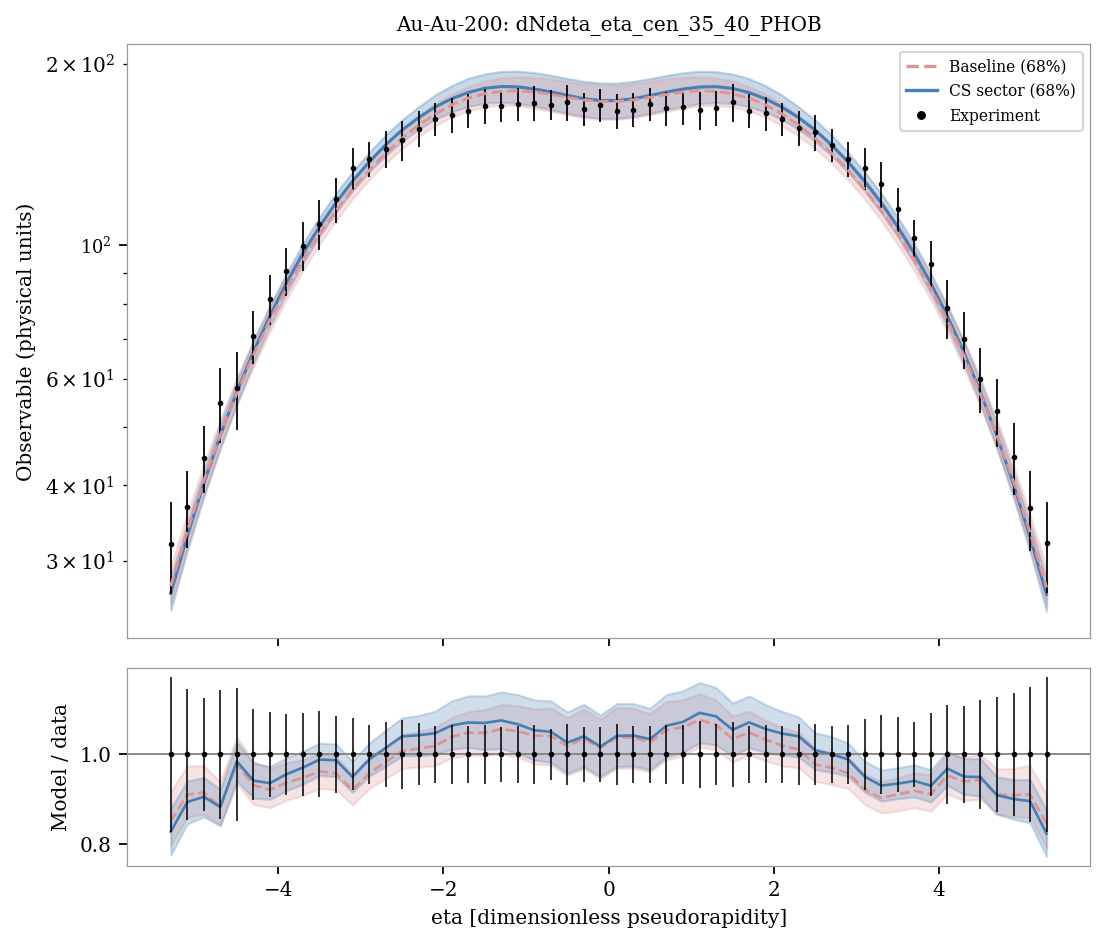

The table this chart was drawn from, first rows:
system, observable, bin_index, bin_low, bin_high, center, experiment, experimental_std, baseline_q05, sector_q05, baseline_q16, sector_q16, baseline_median, sector_median, baseline_q84, sector_q84, baseline_q95, sector_q95, baseline_median_over_data, sector_median_over_data
Au-Au-200, dNdeta_eta_cen_35_40_PHOB, 0, -5.4, -5.2, -5.3, 31.98, 5.537, 24.44, 23.77, 25.45, 24.8, 27.21, 26.47, 29.32, 28.13, 30.65, 29.22, 0.8508, 0.8277
Au-Au-200, dNdeta_eta_cen_35_40_PHOB, 1, -5.2, -5.0, -5.1, 36.84, 5.403, 30.57, 29.87, 31.64, 31.13, 33.54, 32.93, 35.91, 34.67, 37.47, 35.96, 0.9103, 0.8939
Au-Au-200, dNdeta_eta_cen_35_40_PHOB, 2, -5.0, -4.8, -4.9, 44.44, 5.639, 37.38, 36.86, 38.52, 38.25, 40.66, 40.24, 43.32, 42.15, 45.07, 43.56, 0.915, 0.9054
Au-Au-200, dNdeta_eta_cen_35_40_PHOB, 3, -4.8, -4.6, -4.7, 54.79, 7.872, 44.83, 44.5, 46.16, 46.06, 48.41, 48.36, 51.46, 50.52, 53.42, 52.01, 0.8836, 0.8827
Au-Au-200, dNdeta_eta_cen_35_40_PHOB, 4, -4.6, -4.4, -4.5, 58.01, 8.615, 52.96, 53.07, 54.23, 54.6, 56.82, 57.13, 60.27, 59.63, 62.37, 61.23, 0.9795, 0.9849
Au-Au-200, dNdeta_eta_cen_35_40_PHOB, 5, -4.4, -4.2, -4.3, 70.67, 7.158, 61.37, 61.95, 62.82, 63.78, 65.82, 66.54, 69.61, 69.32, 71.64, 71.3, 0.9314, 0.9416
Au-Au-200, dNdeta_eta_cen_35_40_PHOB, 6, -4.2, -4.0, -4.1, 81.6, 7.787, 69.98, 71.44, 71.89, 73.44, 75.15, 76.37, 79.05, 79.43, 81.59, 81.82, 0.9209, 0.9359
Au-Au-200, dNdeta_eta_cen_35_40_PHOB, 7, -4.0, -3.8, -3.9, 90.54, 8.261, 79.07, 81.08, 81.28, 83.2, 84.85, 86.53, 88.84, 89.85, 91.92, 92.63, 0.9372, 0.9557
Au-Au-200, dNdeta_eta_cen_35_40_PHOB, 8, -3.8, -3.6, -3.7, 99.9, 9.22, 88.39, 91.16, 90.8, 93.27, 94.67, 96.98, 98.78, 100.6, 101.7, 103.5, 0.9477, 0.9708
Au-Au-200, dNdeta_eta_cen_35_40_PHOB, 9, -3.6, -3.4, -3.5, 108.6, 10.41, 97.86, 101.4, 100.4, 103.5, 104.5, 107.3, 108.8, 111.4, 112.3, 114.6, 0.9623, 0.9884
Au-Au-200, dNdeta_eta_cen_35_40_PHOB, 10, -3.4, -3.2, -3.3, 119.2, 10.14, 107.2, 110.8, 109.9, 113.3, 114.2, 117.7, 118.8, 122, 122.2, 125.1, 0.9575, 0.9871
Au-Au-200, dNdeta_eta_cen_35_40_PHOB, 11, -3.2, -3.0, -3.1, 134.5, 10.79, 116.4, 120.2, 119.4, 123.1, 123.8, 127.7, 128.5, 132.5, 132.2, 135.8, 0.9206, 0.9498
Au-Au-200, dNdeta_eta_cen_35_40_PHOB, 12, -3.0, -2.8, -2.9, 139, 9.1, 125.1, 128.9, 128.4, 132.3, 133.1, 137.4, 138.1, 142.5, 142.1, 146.4, 0.9576, 0.9883
Au-Au-200, dNdeta_eta_cen_35_40_PHOB, 13, -2.8, -2.6, -2.7, 144.6, 10.35, 133.3, 137, 136.9, 140.7, 142.2, 146.7, 147.2, 152.4, 151.7, 156.8, 0.9828, 1.014
Au-Au-200, dNdeta_eta_cen_35_40_PHOB, 14, -2.6, -2.4, -2.5, 149.3, 11.55, 140.8, 144.5, 144.7, 148.8, 150.5, 155.3, 156, 161.5, 160.5, 166.3, 1.008, 1.04
Au-Au-200, dNdeta_eta_cen_35_40_PHOB, 15, -2.4, -2.2, -2.3, 156.2, 10.8, 147.9, 151, 151.8, 155.7, 158.2, 162.9, 164.2, 169.7, 168.5, 175, 1.013, 1.043
Au-Au-200, dNdeta_eta_cen_35_40_PHOB, 16, -2.2, -2.0, -2.1, 161.9, 10.3, 153.9, 156.6, 157.8, 161.8, 165, 169.6, 171.7, 177.6, 176.7, 183.3, 1.019, 1.047
Au-Au-200, dNdeta_eta_cen_35_40_PHOB, 17, -2.0, -1.8, -1.9, 164.4, 10.78, 158.6, 161.2, 163.2, 166.4, 170.9, 175, 178, 184, 183.5, 190.3, 1.04, 1.065
Au-Au-200, dNdeta_eta_cen_35_40_PHOB, 18, -1.8, -1.6, -1.7, 167.3, 10.64, 162, 164.3, 167, 169.9, 175.5, 179.3, 183.3, 189.2, 189.1, 195.7, 1.049, 1.071
Au-Au-200, dNdeta_eta_cen_35_40_PHOB, 19, -1.6, -1.4, -1.5, 170.2, 11.24, 164, 165.8, 169.7, 172.1, 178.4, 182.2, 187.2, 192.4, 192.9, 199.5, 1.048, 1.07
Au-Au-200, dNdeta_eta_cen_35_40_PHOB, 20, -1.4, -1.2, -1.3, 170.5, 10.42, 164.6, 166.3, 170.7, 172.7, 180.1, 183.4, 189.5, 194.2, 195.8, 202.4, 1.056, 1.076
Au-Au-200, dNdeta_eta_cen_35_40_PHOB, 21, -1.2, -1.0, -1.1, 171.6, 11.06, 164.1, 165.4, 170.4, 171.9, 180.5, 183.1, 190.2, 194.5, 197.1, 203, 1.052, 1.067
Au-Au-200, dNdeta_eta_cen_35_40_PHOB, 22, -1.0, -0.8, -0.9, 172.4, 11.44, 162.3, 163.4, 168.8, 170.3, 179.6, 181.7, 189.9, 193.4, 196.9, 202.4, 1.042, 1.054
Au-Au-200, dNdeta_eta_cen_35_40_PHOB, 23, -0.8, -0.6, -0.7, 171, 9.652, 160.1, 161.1, 166.8, 167.9, 178, 179.6, 188.7, 191.4, 196, 200.6, 1.041, 1.051
Au-Au-200, dNdeta_eta_cen_35_40_PHOB, 24, -0.6, -0.4, -0.5, 172.7, 11.69, 157.7, 158.7, 164.7, 165.5, 176, 177.3, 187, 189.1, 194.5, 198.3, 1.019, 1.026
Au-Au-200, dNdeta_eta_cen_35_40_PHOB, 25, -0.4, -0.2, -0.3, 168.3, 10.44, 155.8, 156.7, 162.8, 163.6, 174.2, 175.1, 185.3, 187, 192.9, 196.4, 1.035, 1.04
Au-Au-200, dNdeta_eta_cen_35_40_PHOB, 26, -0.2, 0.0, -0.1, 170.8, 10.55, 154.7, 155.5, 161.7, 162.4, 173.3, 173.8, 184.4, 185.8, 192.1, 195.5, 1.014, 1.017
Au-Au-200, dNdeta_eta_cen_35_40_PHOB, 27, 0.0, 0.2, 0.1, 166.9, 11.21, 154.7, 155.5, 161.7, 162.4, 173.3, 173.8, 184.4, 185.8, 192.1, 195.4, 1.038, 1.042
Au-Au-200, dNdeta_eta_cen_35_40_PHOB, 28, 0.2, 0.4, 0.3, 167.9, 10.62, 155.8, 156.7, 162.8, 163.6, 174.2, 175, 185.4, 187, 193, 196.4, 1.037, 1.042
Au-Au-200, dNdeta_eta_cen_35_40_PHOB, 29, 0.4, 0.6, 0.5, 171.4, 10.86, 157.7, 158.6, 164.7, 165.5, 176, 177.2, 187, 189, 194.5, 198.3, 1.027, 1.034
Au-Au-200, dNdeta_eta_cen_35_40_PHOB, 30, 0.6, 0.8, 0.7, 168.8, 10.98, 160, 161.1, 166.8, 167.8, 178, 179.6, 188.7, 191.4, 196, 200.5, 1.054, 1.064
Au-Au-200, dNdeta_eta_cen_35_40_PHOB, 31, 0.8, 1.0, 0.9, 169.3, 11.11, 162.2, 163.4, 168.8, 170.1, 179.6, 181.6, 189.9, 193.3, 196.9, 202.3, 1.061, 1.073
Au-Au-200, dNdeta_eta_cen_35_40_PHOB, 32, 1.0, 1.2, 1.1, 167.5, 12.38, 164, 165.2, 170.4, 171.8, 180.5, 183.1, 190.2, 194.4, 197.1, 202.8, 1.077, 1.093
Au-Au-200, dNdeta_eta_cen_35_40_PHOB, 33, 1.2, 1.4, 1.3, 168.9, 11.35, 164.5, 166.2, 170.7, 172.5, 180.1, 183.3, 189.4, 194.1, 195.8, 202.3, 1.066, 1.085
Au-Au-200, dNdeta_eta_cen_35_40_PHOB, 34, 1.4, 1.6, 1.5, 172.5, 12.66, 164, 165.7, 169.6, 171.9, 178.4, 182, 187.4, 192.3, 192.9, 199.4, 1.034, 1.055
Au-Au-200, dNdeta_eta_cen_35_40_PHOB, 35, 1.6, 1.8, 1.7, 167.2, 10.71, 162, 164.2, 167, 169.8, 175.4, 179.2, 183.4, 189, 189.1, 195.5, 1.049, 1.071
Au-Au-200, dNdeta_eta_cen_35_40_PHOB, 36, 1.8, 2.0, 1.9, 165.5, 10.7, 158.5, 161, 163.2, 166.2, 171, 174.9, 178.1, 183.9, 183.5, 190.3, 1.033, 1.057
Au-Au-200, dNdeta_eta_cen_35_40_PHOB, 37, 2.0, 2.2, 2.1, 161.9, 10.28, 153.8, 156.5, 157.8, 161.7, 165.1, 169.5, 171.7, 177.4, 176.8, 183.3, 1.02, 1.047
Au-Au-200, dNdeta_eta_cen_35_40_PHOB, 38, 2.2, 2.4, 2.3, 156.5, 10.61, 147.9, 150.8, 151.8, 155.6, 158.2, 162.8, 164.2, 169.6, 168.6, 175, 1.011, 1.041
Au-Au-200, dNdeta_eta_cen_35_40_PHOB, 39, 2.4, 2.6, 2.5, 153.9, 10.49, 140.7, 144.3, 144.6, 148.7, 150.5, 155.3, 156, 161.4, 160.6, 166.3, 0.9777, 1.009
Au-Au-200, dNdeta_eta_cen_35_40_PHOB, 40, 2.6, 2.8, 2.7, 146.5, 9.198, 133.2, 136.9, 136.7, 140.7, 142.1, 146.6, 147.2, 152.3, 151.6, 156.7, 0.9698, 1
Au-Au-200, dNdeta_eta_cen_35_40_PHOB, 41, 2.8, 3.0, 2.9, 138.9, 9.163, 125.1, 128.8, 128.4, 132.1, 133.1, 137.4, 138.1, 142.4, 142.2, 146.4, 0.9582, 0.9887
Au-Au-200, dNdeta_eta_cen_35_40_PHOB, 42, 3.0, 3.2, 3.1, 134.3, 10.68, 116.4, 120.1, 119.3, 123, 123.8, 127.6, 128.5, 132.3, 132.2, 135.8, 0.9215, 0.9502
Au-Au-200, dNdeta_eta_cen_35_40_PHOB, 43, 3.2, 3.4, 3.3, 126.3, 11.05, 107.1, 110.7, 109.8, 113.2, 114.1, 117.6, 118.7, 121.9, 122.1, 125, 0.903, 0.9304
Au-Au-200, dNdeta_eta_cen_35_40_PHOB, 44, 3.4, 3.6, 3.5, 114.7, 9.627, 97.77, 101.2, 100.2, 103.4, 104.5, 107.2, 108.8, 111.3, 112.2, 114.5, 0.9109, 0.9349
Au-Au-200, dNdeta_eta_cen_35_40_PHOB, 45, 3.6, 3.8, 3.7, 102.9, 7.377, 88.32, 91.08, 90.72, 93.18, 94.58, 96.84, 98.69, 100.5, 101.7, 103.4, 0.9189, 0.9409
Au-Au-200, dNdeta_eta_cen_35_40_PHOB, 46, 3.8, 4.0, 3.9, 92.97, 8.584, 79.01, 80.99, 81.18, 83.1, 84.77, 86.47, 88.77, 89.79, 91.89, 92.62, 0.9118, 0.9302
Au-Au-200, dNdeta_eta_cen_35_40_PHOB, 47, 4.0, 4.2, 4.1, 78.79, 8.74, 69.85, 71.33, 71.81, 73.34, 75.08, 76.3, 79.02, 79.33, 81.6, 81.76, 0.9529, 0.9684
Au-Au-200, dNdeta_eta_cen_35_40_PHOB, 48, 4.2, 4.4, 4.3, 69.91, 7.621, 61.25, 61.85, 62.72, 63.67, 65.71, 66.45, 69.5, 69.25, 71.59, 71.26, 0.9399, 0.9505
Au-Au-200, dNdeta_eta_cen_35_40_PHOB, 49, 4.4, 4.6, 4.5, 60.09, 7.35, 52.84, 52.98, 54.09, 54.52, 56.7, 57.06, 60.18, 59.54, 62.27, 61.18, 0.9435, 0.9495
Au-Au-200, dNdeta_eta_cen_35_40_PHOB, 50, 4.6, 4.8, 4.7, 53.08, 6.831, 44.69, 44.4, 46.01, 45.99, 48.29, 48.25, 51.34, 50.42, 53.35, 51.88, 0.9099, 0.9091
Au-Au-200, dNdeta_eta_cen_35_40_PHOB, 51, 4.8, 5.0, 4.9, 44.58, 6.092, 37.26, 36.75, 38.37, 38.14, 40.55, 40.15, 43.19, 42.06, 44.97, 43.44, 0.9096, 0.9007
Au-Au-200, dNdeta_eta_cen_35_40_PHOB, 52, 5.0, 5.2, 5.1, 36.65, 5.519, 30.43, 29.78, 31.48, 31.05, 33.39, 32.83, 35.77, 34.6, 37.34, 35.87, 0.911, 0.8957
Au-Au-200, dNdeta_eta_cen_35_40_PHOB, 53, 5.2, 5.4, 5.3, 32.02, 5.563, 24.31, 23.72, 25.34, 24.73, 27.07, 26.37, 29.17, 28.02, 30.51, 29.11, 0.8454, 0.8234
